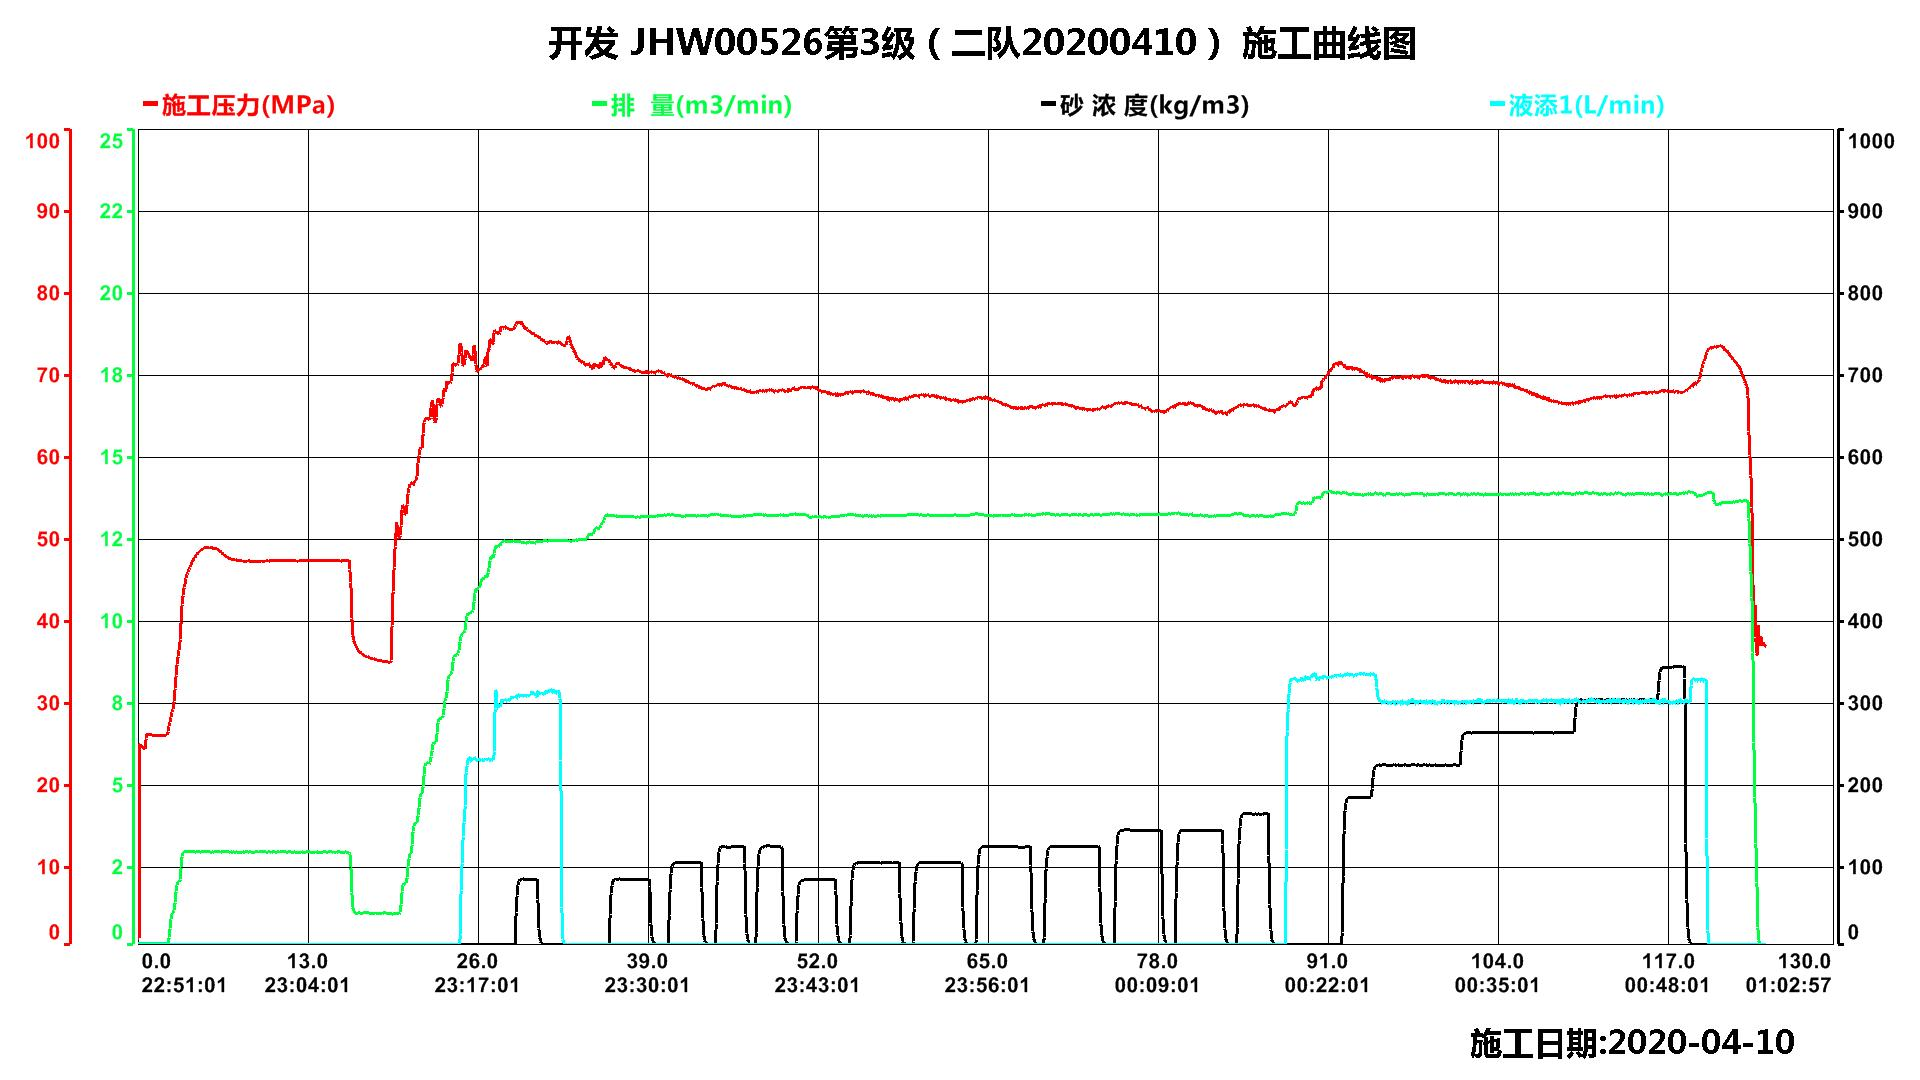

The table this chart was drawn from, first rows:
时间, 施工压力, 排  量, 总 液 量, 砂 浓 度, 总 砂 量, 液添1, 液添1总量
HH:mm:ss, MPa, m3/min, m3, kg/m3, m3, L/min, L
22:51:01, 0.76, 0.02, 0, 0, 0, 0, 0
22:51:02, 0.76, 0.02, 0, 0, 0, 0, 0
22:51:03, 0.76, 0.02, 0, 0, 0, 0, 0
22:51:04, 0.76, 0.02, 0, 0, 0, 0, 0
22:51:05, 0.76, 0.02, 0, 0, 0, 0, 0
22:51:06, 24.53, 0.02, 0, 0, 0, 0, 0
22:51:07, 24.51, 0.02, 0, 0, 0, 0, 0
22:51:08, 24.48, 0.02, 0, 0, 0, 0, 0
22:51:09, 24.46, 0.02, 0, 0, 0, 0, 0
22:51:10, 24.44, 0.02, 0, 0, 0, 0, 0
22:51:11, 24.41, 0.02, 0, 0, 0, 0, 0
22:51:12, 24.38, 0.02, 0, 0, 0, 0, 0
22:51:13, 24.36, 0.02, 0, 0, 0, 0, 0
22:51:14, 24.33, 0.02, 0, 0, 0, 0, 0
22:51:15, 24.31, 0.02, 0, 0, 0, 0, 0
22:51:16, 24.29, 0.02, 0, 0, 0, 0, 0
22:51:17, 24.27, 0.02, 0, 0, 0, 0, 0
22:51:18, 24.26, 0.02, 0, 0, 0, 0, 0
22:51:19, 24.23, 0.02, 0, 0, 0, 0, 0
22:51:20, 24.21, 0.02, 0, 0, 0, 0, 0
22:51:21, 24.18, 0.02, 0, 0, 0, 0, 0
22:51:22, 24.17, 0.02, 0, 0, 0, 0, 0
22:51:23, 24.14, 0.02, 0, 0, 0, 0, 0
22:51:24, 24.13, 0.02, 0, 0, 0, 0, 0
22:51:25, 24.11, 0.02, 0, 0, 0, 0, 0
22:51:26, 24.1, 0.02, 0, 0, 0, 0, 0
22:51:27, 24.06, 0.02, 0, 0, 0, 0, 0
22:51:28, 24.05, 0.02, 0, 0, 0, 0, 0
22:51:29, 24.03, 0.02, 0, 0, 0, 0, 0
22:51:30, 24.01, 0.02, 0, 0, 0, 0, 0
22:51:31, 23.99, 0.02, 0, 0, 0, 0, 0
22:51:32, 23.98, 0.02, 0, 0, 0, 0, 0
22:51:33, 23.97, 0.02, 0, 0, 0, 0, 0
22:51:34, 24.1, 0.02, 0, 0, 0, 0, 0
22:51:35, 24.86, 0.02, 0, 0, 0, 0, 0
22:51:36, 25.3, 0.02, 0, 0, 0, 0, 0
22:51:37, 25.52, 0.02, 0, 0, 0, 0, 0
22:51:38, 25.63, 0.02, 0, 0, 0, 0, 0
22:51:39, 25.69, 0.02, 0, 0, 0, 0, 0
22:51:40, 25.81, 0.02, 0, 0, 0, 0, 0
22:51:41, 25.78, 0.02, 0, 0, 0, 0, 0
22:51:42, 25.76, 0.02, 0, 0, 0, 0, 0
22:51:43, 25.75, 0.02, 0, 0, 0, 0, 0
22:51:44, 25.75, 0.02, 0, 0, 0, 0, 0
22:51:45, 25.73, 0.02, 0, 0, 0, 0, 0
22:51:46, 25.68, 0.02, 0, 0, 0, 0, 0
22:51:47, 25.71, 0.02, 0, 0, 0, 0, 0
22:51:48, 25.73, 0.02, 0, 0, 0, 0, 0
22:51:49, 25.73, 0.02, 0, 0, 0, 0, 0
22:51:50, 25.73, 0.02, 0, 0, 0, 0, 0
22:51:51, 25.75, 0.02, 0, 0, 0, 0, 0
22:51:52, 25.76, 0.02, 0, 0, 0, 0, 0
22:51:53, 25.74, 0.02, 0, 0, 0, 0, 0
22:51:54, 25.74, 0.02, 0, 0, 0, 0, 0
22:51:55, 25.74, 0.02, 0, 0, 0, 0, 0
22:51:56, 25.74, 0.02, 0, 0, 0, 0, 0
22:51:57, 25.71, 0.02, 0, 0, 0, 0, 0
22:51:58, 25.71, 0.02, 0, 0, 0, 0, 0
22:51:59, 25.73, 0.02, 0, 0, 0, 0, 0
... 7,432 more rows
